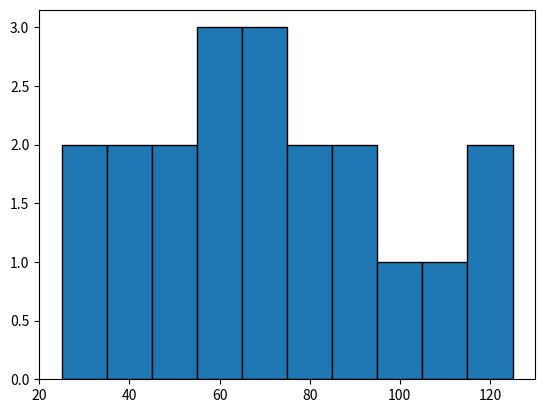

This chart was generated by the following Python code:
# Lab4: Create a histogram to represent the distribution of product prices in a retail
# store and give your conclusion.
# Input:
import matplotlib.pyplot as plt

product_prices = [24.99, 34.99, 49.99, 64.99, 39.99, 54.99, 79.99, 99.99, 29.99, 44.99,
59.99, 69.99, 84.99, 109.99, 119.99, 89.99, 74.99, 124.99, 69.99, 54.99]
plt.hist(product_prices,edgecolor = "black")

plt.show()
